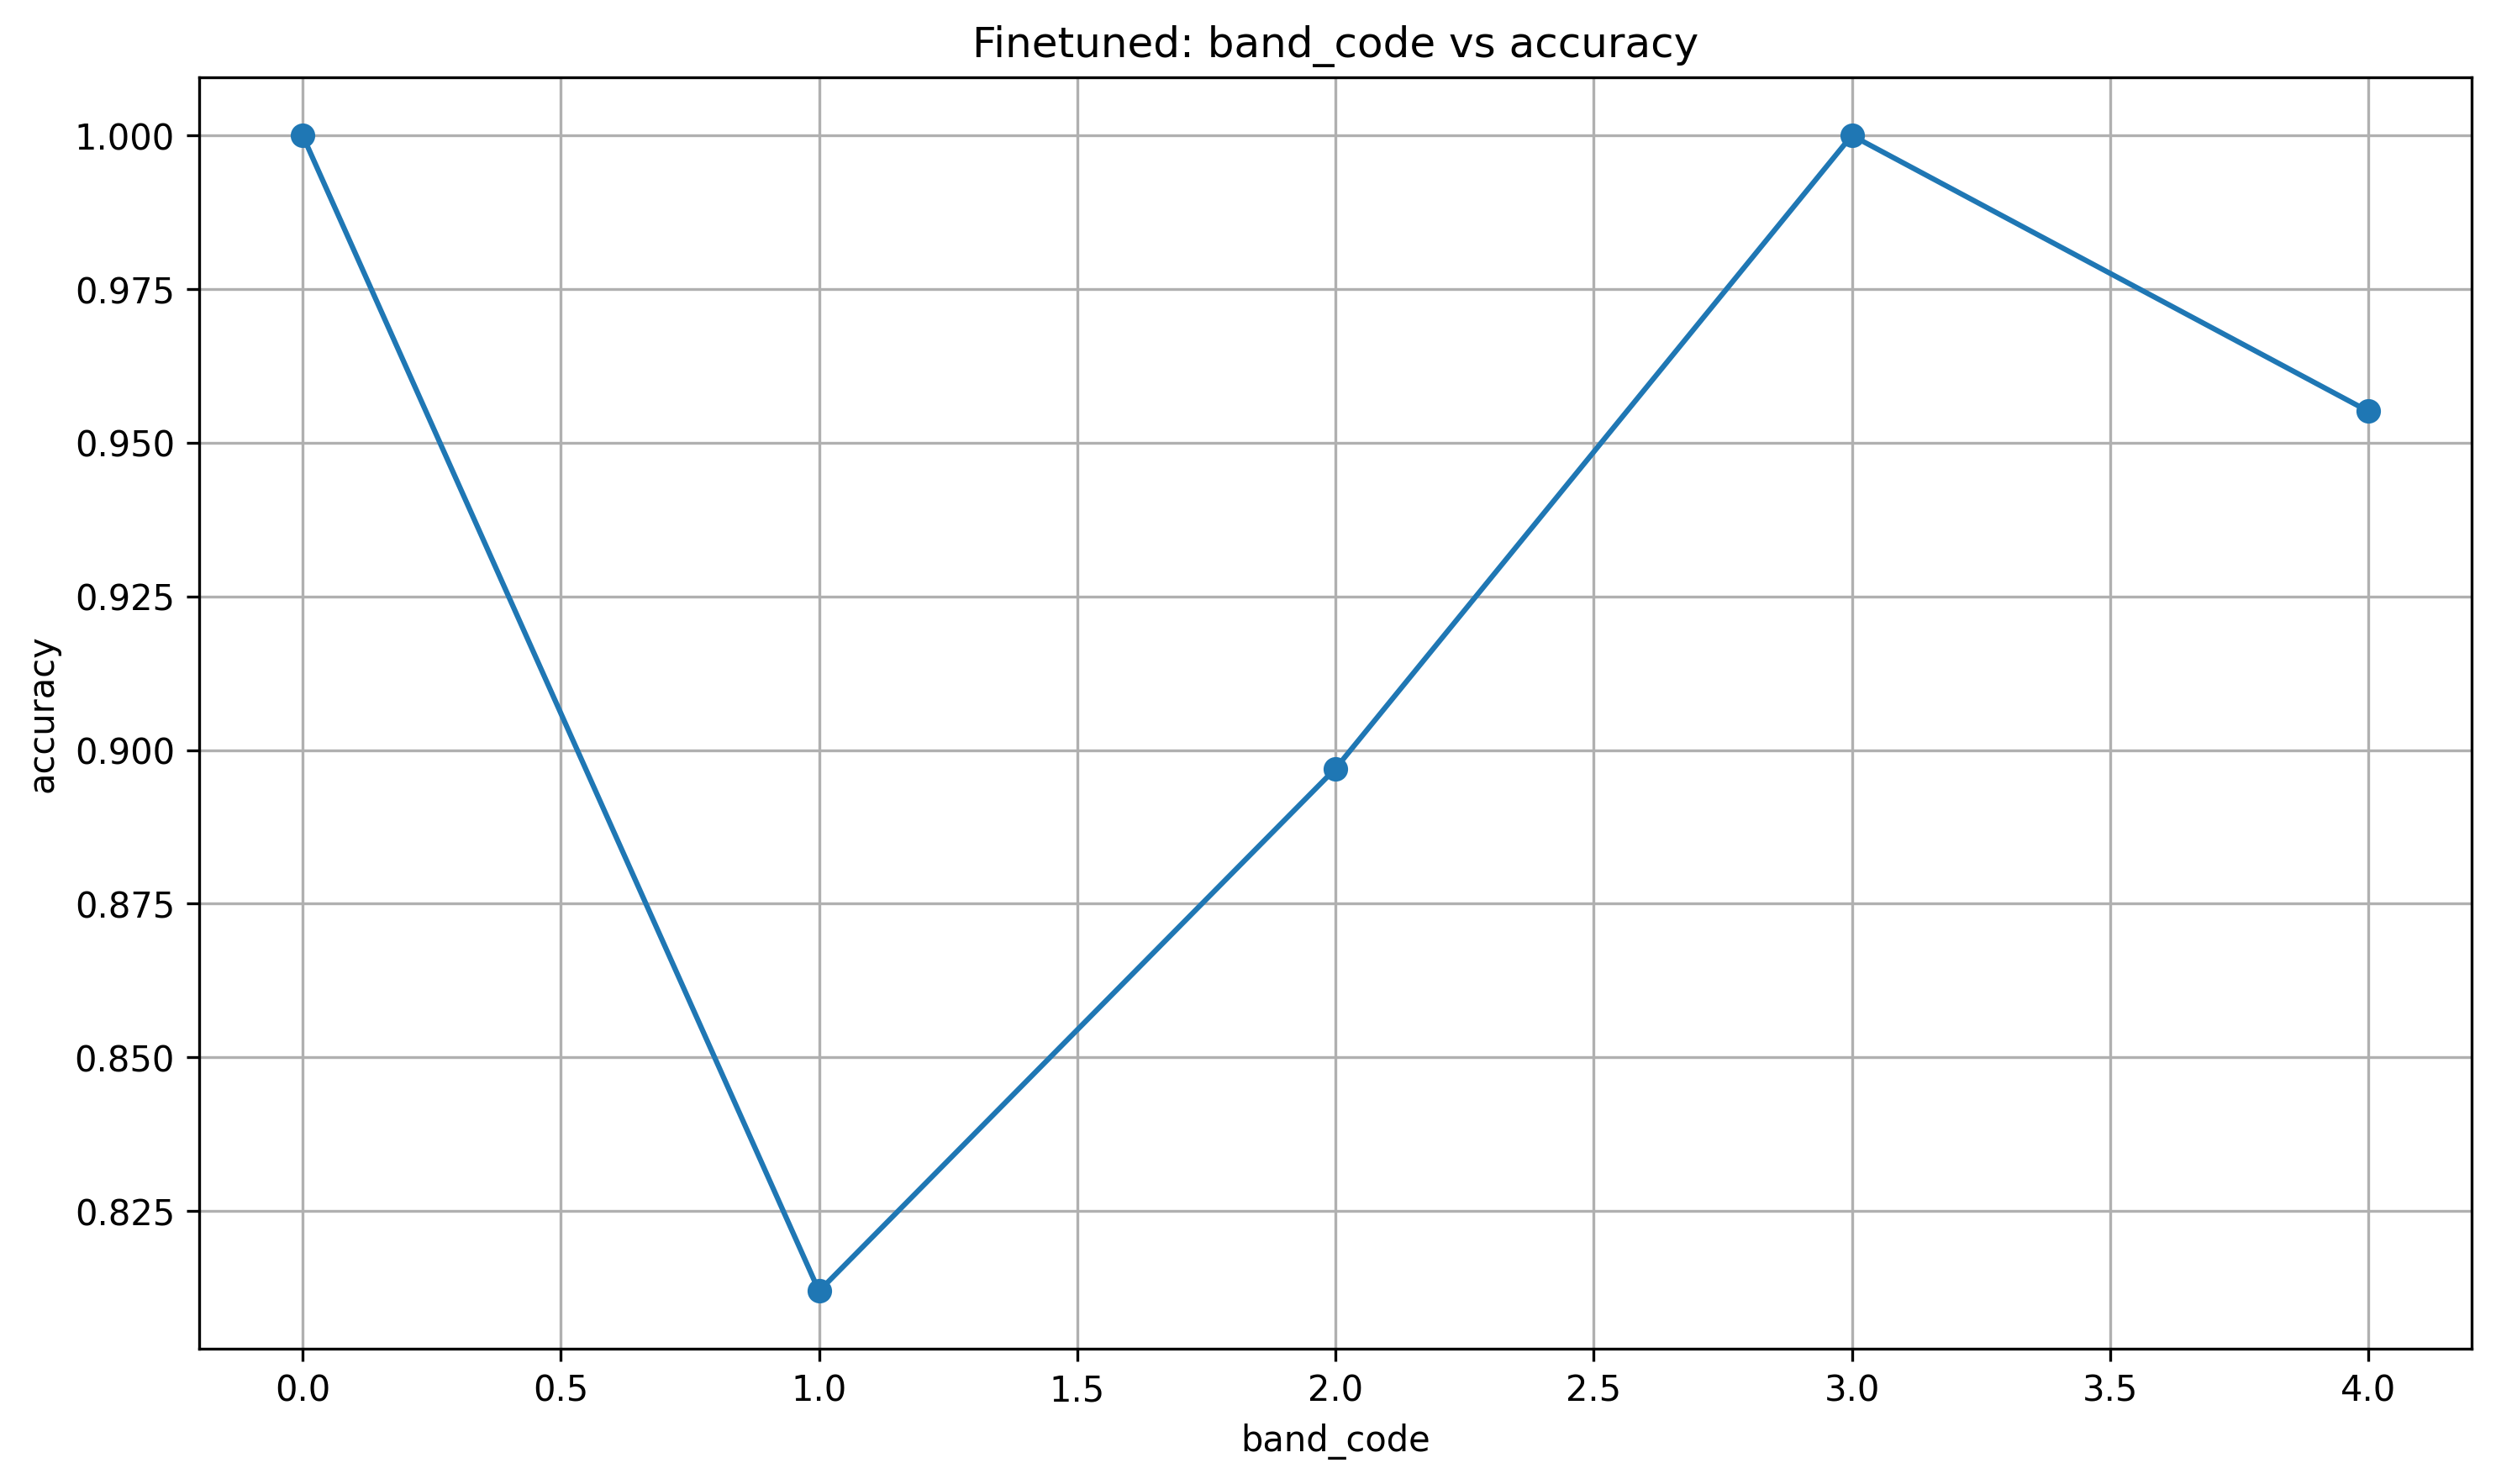

The data file committed next to this chart (first rows):
band_code, accuracy
0, 1.0
1, 0.812
2, 0.897
3, 1.0
4, 0.9551
